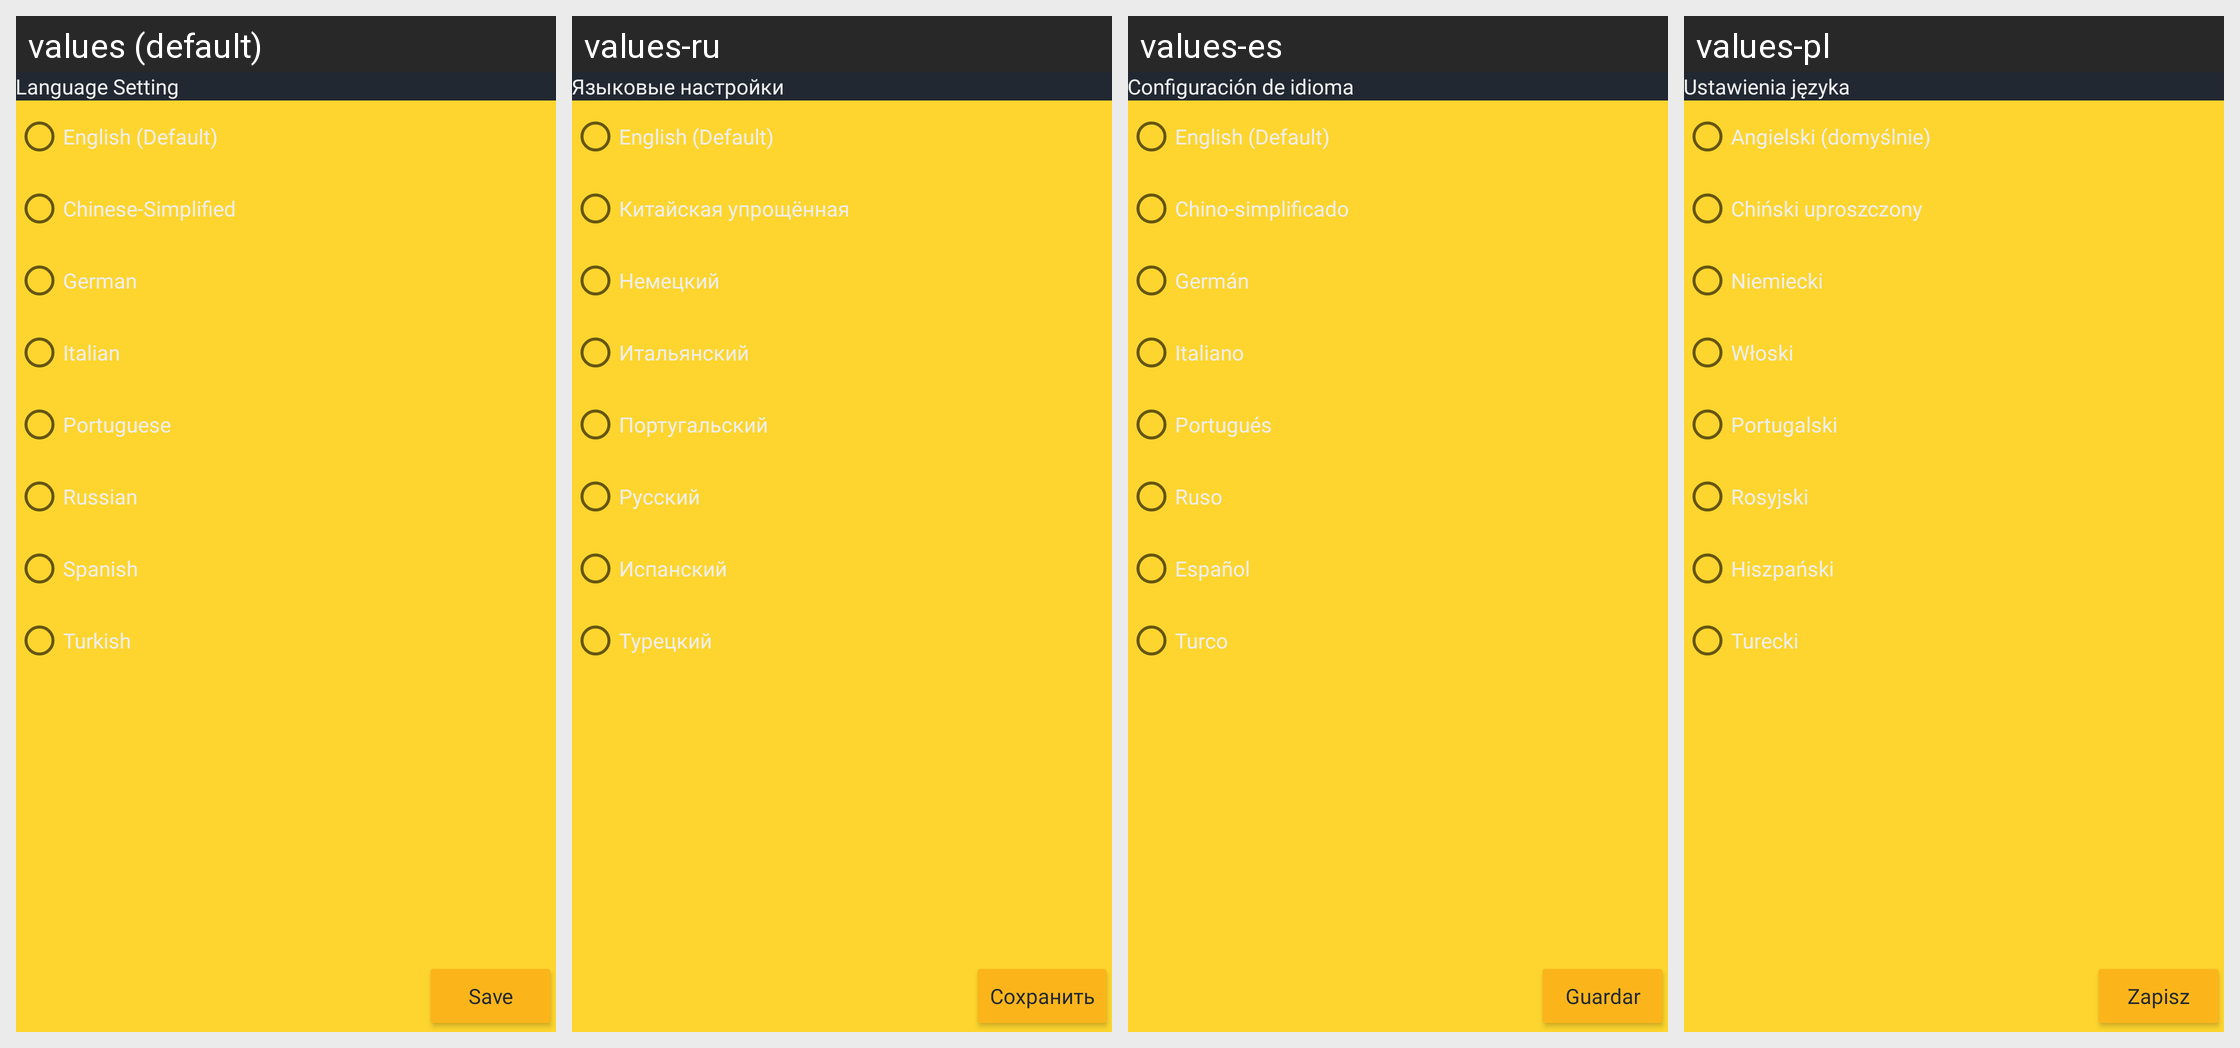

This grid shows one Android layout under several languages. Give, for every string resource on the screen, its name, the default text and each shown locale's text.
Android screen res/layout/fragment_settings.xml rendered under 4 locales, left to right: values (default), values-ru, values-es, values-pl. Device: Nexus 5 (rendered at 1080×1920; each locale shown at half size, 540×960, under a caption strip naming it); theme Theme.GitCoach.
Other locales in the repository, not shown: values-de, values-it, values-pt, values-tr, values-zh.
Strings drawn on this screen, with the default value and each locale's value (text and hints the layout hard-codes, and strings that could not be matched under every locale, appear in the picture but are not listed):

language_setting
  values: Language Setting
  values-ru: Языковые настройки
  values-es: Configuración de idioma
  values-pl: Ustawienia języka

english_default
  values: English (Default)
  values-ru: English (Default)
  values-es: English (Default)
  values-pl: Angielski (domyślnie)

chinese_simplified
  values: Chinese-Simplified
  values-ru: Китайская упрощённая
  values-es: Chino-simplificado
  values-pl: Chiński uproszczony

german
  values: German
  values-ru: Немецкий
  values-es: Germán
  values-pl: Niemiecki

italian
  values: Italian
  values-ru: Итальянский
  values-es: Italiano
  values-pl: Włoski

portuguese
  values: Portuguese
  values-ru: Португальский
  values-es: Portugués
  values-pl: Portugalski

russian
  values: Russian
  values-ru: Русский
  values-es: Ruso
  values-pl: Rosyjski

spanish
  values: Spanish
  values-ru: Испанский
  values-es: Español
  values-pl: Hiszpański

turkish
  values: Turkish
  values-ru: Турецкий
  values-es: Turco
  values-pl: Turecki

save
  values: Save
  values-ru: Сохранить
  values-es: Guardar
  values-pl: Zapisz
